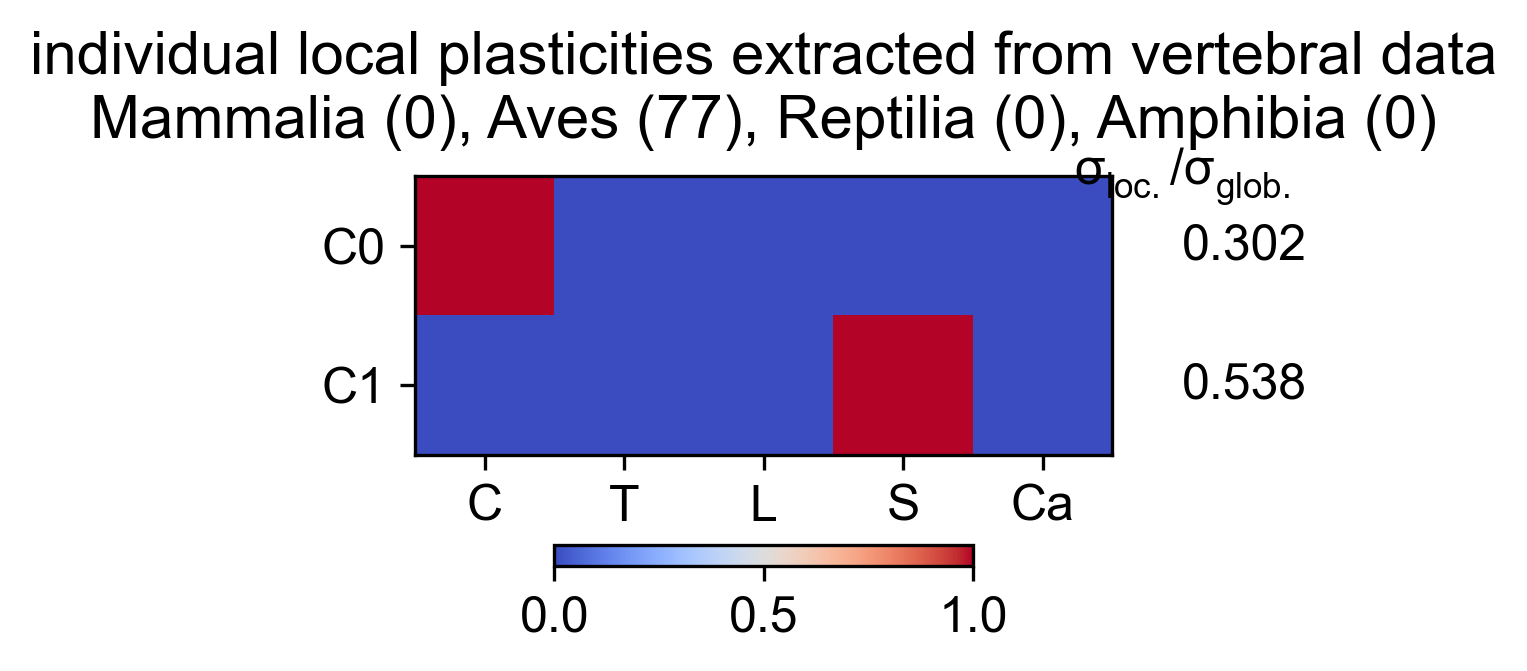

The data file committed next to this chart (first rows):
Cervical, Thoracic, Lumbar, Sacral, Caudal, variance, varianceRatio
1, 0, 0, 0, 0, 2.77, 0.3024
0, 0, 0, 1, 0, 4.928, 0.5381
